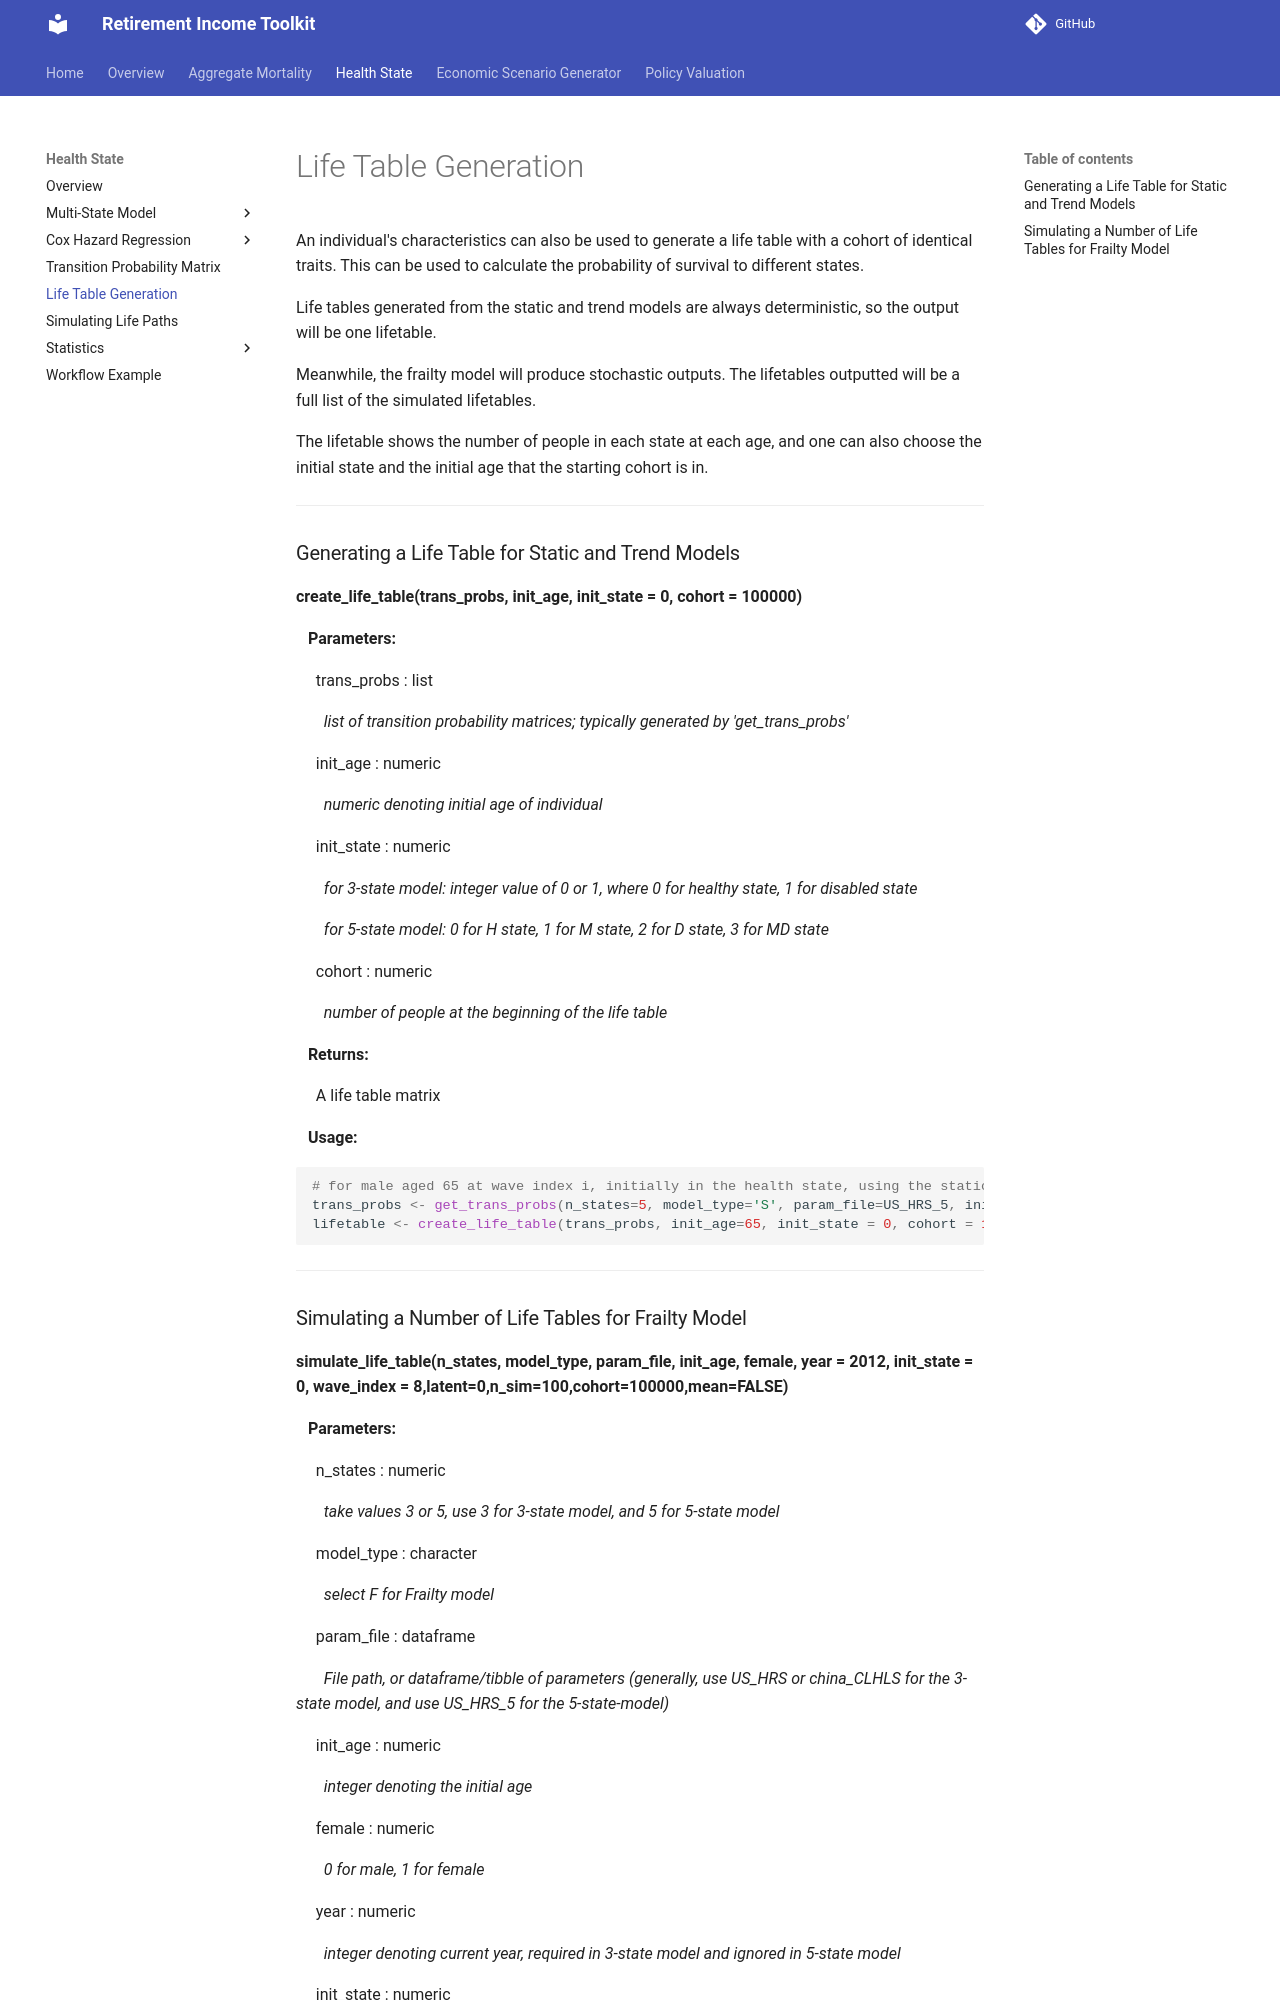

repository: RI-Toolkit/rit-docs · page: Health/lifetable/index.html · generator: mkdocs

# Life Table Generation

An individual's characteristics can also be used to generate a life table with a cohort of identical
traits. This can be used to calculate the probability of survival to different states.

Life tables generated from the static and trend models are always deterministic, so the output will be one lifetable.

Meanwhile, the frailty model will produce stochastic outputs. The lifetables outputted will be 
a full list of the simulated lifetables. 

The lifetable shows the number of people in each state at each age, and one can also choose
the initial state and the initial age that the starting cohort is in.

--- 

### Generating a Life Table for Static and Trend Models

**create_life_table(trans_probs, init_age, init_state = 0, cohort = 100000)**

&nbsp;&nbsp; **Parameters:**

&nbsp;&nbsp;&nbsp;&nbsp; trans_probs : list

&nbsp;&nbsp;&nbsp;&nbsp;&nbsp;&nbsp; *list of transition probability matrices; typically generated by 'get_trans_probs'*

&nbsp;&nbsp;&nbsp;&nbsp; init_age : numeric

&nbsp;&nbsp;&nbsp;&nbsp;&nbsp;&nbsp; * numeric denoting initial age of individual*

&nbsp;&nbsp;&nbsp;&nbsp; init_state : numeric

&nbsp;&nbsp;&nbsp;&nbsp;&nbsp;&nbsp; *for 3-state model: integer value of 0 or 1, where 0 for healthy state, 1 for disabled state* 

&nbsp;&nbsp;&nbsp;&nbsp;&nbsp;&nbsp; *for 5-state model: 0 for H state, 1 for M state, 2 for D state, 3 for MD state* 

&nbsp;&nbsp;&nbsp;&nbsp; cohort : numeric

&nbsp;&nbsp;&nbsp;&nbsp;&nbsp;&nbsp; *number of people at the beginning of the life table*

&nbsp;&nbsp; **Returns:**

&nbsp;&nbsp;&nbsp;&nbsp; a list of life table matrices

&nbsp;&nbsp; **Usage:**
```r
# for male aged 65 at wave index i, initially in the health state, using the static model with parameters 'params'
trans_probs <- get_trans_probs(n_states=5, model_type='S', param_file=US_HRS_5, init_age=65, female=0, year = 2012, wave_index = 8, latent = 0)
lifetable <- create_life_table(trans_probs, init_age=65, init_state = 0, cohort = 100000)
```
---
